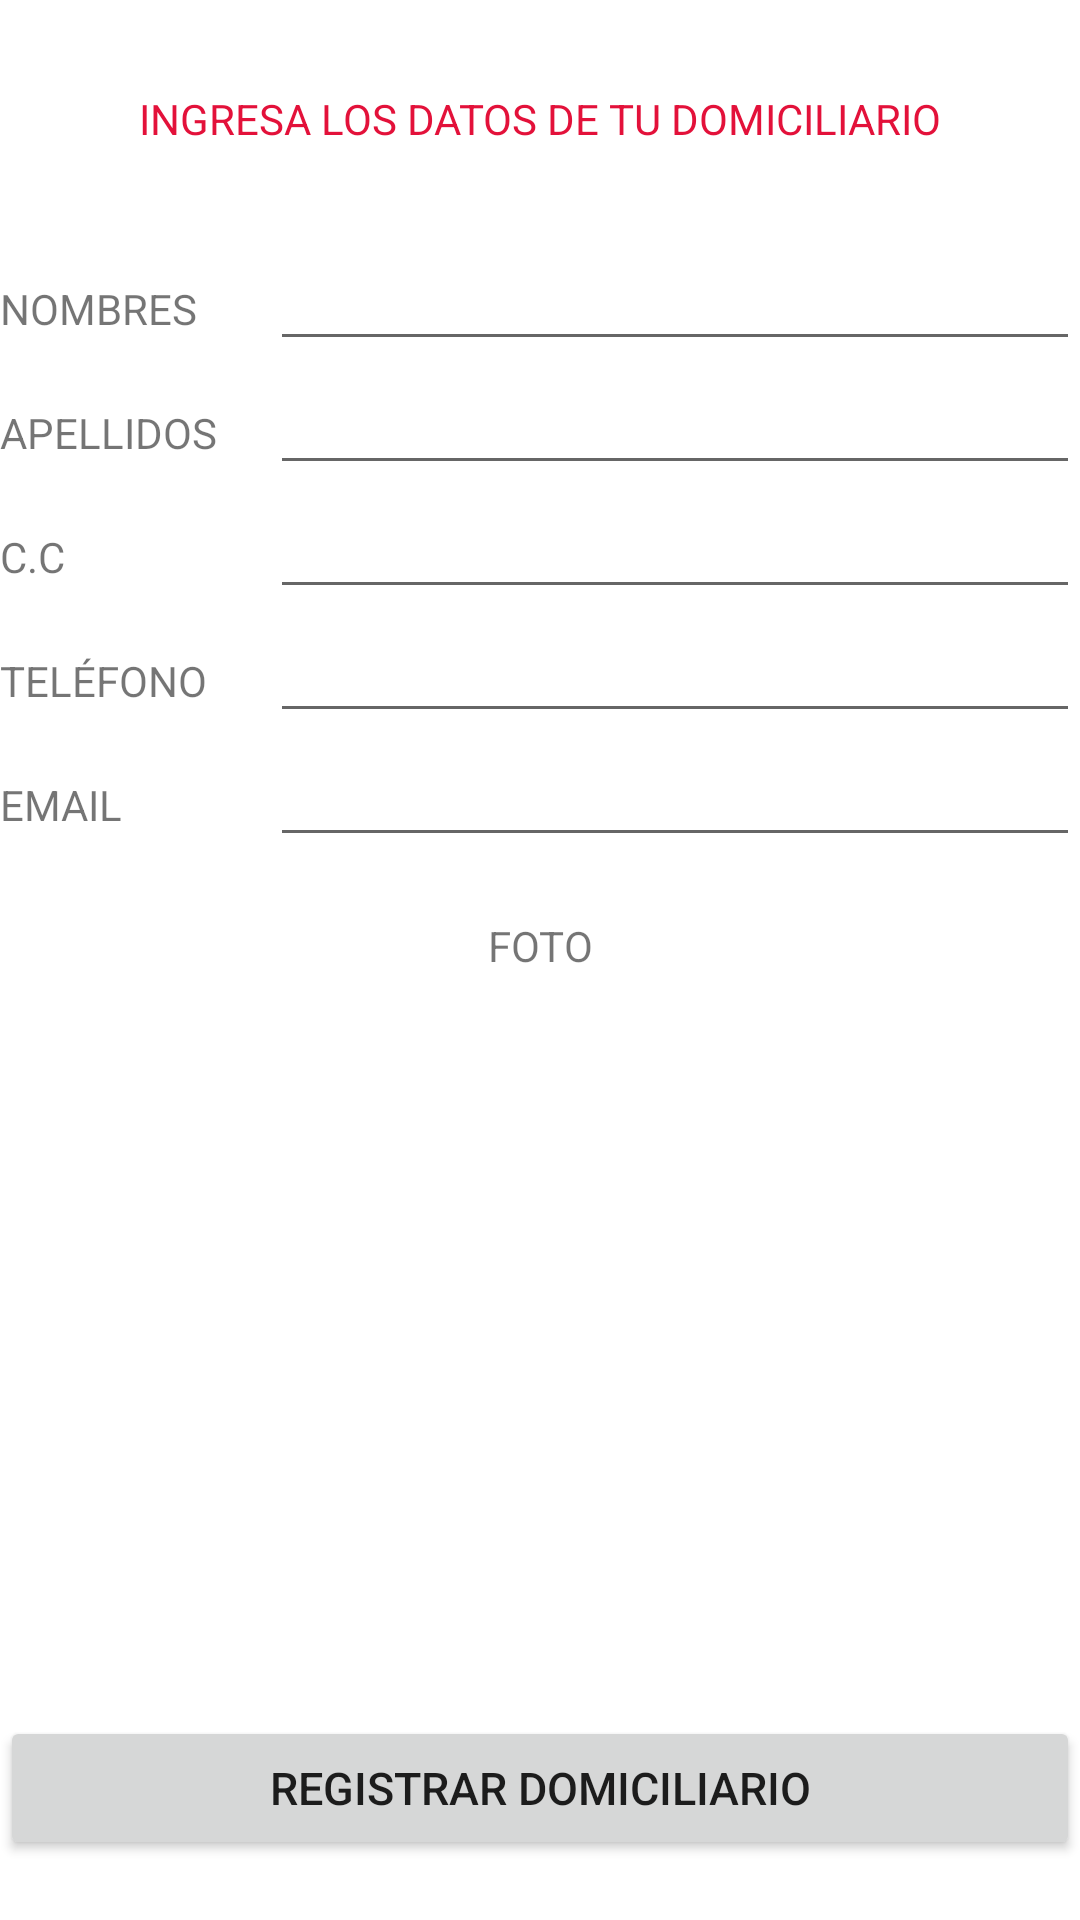

Reconstruct the res/layout file that produces this screen, plus the resources it refers to.
<!-- AndroidManifest.xml: application theme Theme.DomiApp -->
<!-- res/layout/fragment_registrar_domiciliario_datos2.xml -->
<?xml version="1.0" encoding="utf-8"?>
<androidx.constraintlayout.widget.ConstraintLayout xmlns:android="http://schemas.android.com/apk/res/android"
    xmlns:tools="http://schemas.android.com/tools"
    android:layout_width="match_parent"
    android:layout_height="match_parent"
    xmlns:app="http://schemas.android.com/apk/res-auto"
    tools:context=".fragments.RegistrarDomiciliarioDatosFragment2"
    android:layout_marginStart="20dp"
    android:layout_marginEnd="20dp">

    <TextView
        android:id="@+id/uno"
        android:layout_width="wrap_content"
        android:layout_height="wrap_content"
        android:text="INGRESA LOS DATOS DE TU DOMICILIARIO"
        android:layout_gravity="center"
        android:layout_marginTop="30dp"
        android:layout_marginBottom="20dp"
        android:textColor="#E3113A"
        app:layout_constraintTop_toTopOf="parent"
        app:layout_constraintStart_toStartOf="parent"
        app:layout_constraintEnd_toEndOf="parent"/>

       <LinearLayout
           android:id="@+id/dos"
           android:layout_width="match_parent"
           android:layout_height="wrap_content"
           android:orientation="horizontal"
           android:layout_marginTop="30dp"
           app:layout_constraintStart_toStartOf="parent"
           app:layout_constraintEnd_toEndOf="parent"
           app:layout_constraintTop_toBottomOf="@+id/uno">

           <TextView
               android:layout_width="0dp"
               android:layout_height="wrap_content"
               android:layout_weight="1"
               android:text="NOMBRES" />
           <EditText
               android:id="@+id/etNombres"
               android:layout_width="0dp"
               android:layout_height="wrap_content"
               android:layout_weight="3" />
       </LinearLayout>

    <LinearLayout
        android:id="@+id/tres"
        android:layout_width="match_parent"
        android:layout_height="wrap_content"
        android:orientation="horizontal"
        app:layout_constraintStart_toStartOf="parent"
        app:layout_constraintEnd_toEndOf="parent"
        app:layout_constraintTop_toBottomOf="@+id/dos">
        <TextView
            android:layout_width="0dp"
            android:layout_height="wrap_content"
            android:layout_weight="1"
            android:text="APELLIDOS"
            />
        <EditText
            android:id="@+id/etApellidos"
            android:layout_width="0dp"
            android:layout_height="wrap_content"
            android:layout_weight="3" />
    </LinearLayout>

    <LinearLayout
        android:id="@+id/cuatro"
        android:layout_width="match_parent"
        android:layout_height="wrap_content"
        android:orientation="horizontal"
        app:layout_constraintStart_toStartOf="parent"
        app:layout_constraintEnd_toEndOf="parent"
        app:layout_constraintTop_toBottomOf="@+id/tres">
        <TextView
            android:layout_width="0dp"
            android:layout_height="wrap_content"
            android:layout_weight="1"
            android:text="C.C" />
        <EditText
            android:id="@+id/etCédula"
            android:layout_width="0dp"
            android:layout_height="wrap_content"
            android:layout_weight="3"
            android:inputType="number"/>
    </LinearLayout>


    <LinearLayout
        android:id="@+id/cinco"
        android:layout_width="match_parent"
        android:layout_height="wrap_content"
        android:orientation="horizontal"
        app:layout_constraintStart_toStartOf="parent"
        app:layout_constraintEnd_toEndOf="parent"
        app:layout_constraintTop_toBottomOf="@+id/cuatro">
        <TextView
            android:layout_width="0dp"
            android:layout_height="wrap_content"
            android:layout_weight="1"
            android:text="TELÉFONO" />
        <EditText
            android:id="@+id/etTelefono"
            android:layout_width="0dp"
            android:layout_height="wrap_content"
            android:layout_weight="3"
            android:inputType="phone"/>
    </LinearLayout>

    <LinearLayout
        android:id="@+id/seis"
        android:layout_width="match_parent"
        android:layout_height="wrap_content"
        android:orientation="horizontal"
        app:layout_constraintStart_toStartOf="parent"
        app:layout_constraintEnd_toEndOf="parent"
        app:layout_constraintTop_toBottomOf="@+id/cinco">
        <TextView
            android:layout_width="0dp"
            android:layout_height="wrap_content"
            android:layout_weight="1"
            android:text="EMAIL" />
        <EditText
            android:id="@+id/etEmail"
            android:layout_width="0dp"
            android:layout_height="wrap_content"
            android:layout_weight="3"
            android:inputType="textEmailAddress"/>

    </LinearLayout>

    <TextView
        android:id="@+id/siete"
        android:layout_width="match_parent"
        android:layout_height="wrap_content"
        android:text="FOTO"
        android:layout_marginTop="20dp"
        android:gravity="center"
        app:layout_constraintStart_toStartOf="parent"
        app:layout_constraintEnd_toEndOf="parent"
        app:layout_constraintTop_toBottomOf="@+id/seis"/>

    <ImageView
        android:id="@+id/ivProfilePicDomiciliarioEmpresa"
        android:layout_marginTop="20dp"
        android:layout_width="200dp"
        android:layout_height="200dp"
        android:layout_gravity="center"
        android:src="@drawable/profilepic"
        app:layout_constraintStart_toStartOf="parent"
        app:layout_constraintEnd_toEndOf="parent"
        app:layout_constraintTop_toBottomOf="@+id/siete"/>


    <Button
            android:id="@+id/btnRegistrarDomiciliario"
            android:layout_width="match_parent"
            android:layout_height="wrap_content"
            android:text="Registrar domiciliario"
            android:textSize="15sp"
            android:layout_gravity="bottom"
            app:layout_constraintStart_toStartOf="parent"
            app:layout_constraintEnd_toEndOf="parent"
            app:layout_constraintBottom_toBottomOf="parent"
            android:layout_marginBottom="20dp"/>


</androidx.constraintlayout.widget.ConstraintLayout>
<!-- resources referenced by this layout -->
<resources>
  <style name="Theme.DomiApp" parent="Theme.MaterialComponents.DayNight.DarkActionBar">
          
          <item name="colorPrimary">@color/domiColor</item>
          <item name="colorPrimaryVariant">@color/purple_700</item>
          <item name="colorOnPrimary">@color/white</item>
          
          <item name="colorSecondary">@color/teal_200</item>
          <item name="colorSecondaryVariant">@color/teal_700</item>
          <item name="colorOnSecondary">@color/black</item>
          
          <item name="android:statusBarColor" tools:targetApi="l">?attr/colorPrimaryVariant</item>
          
      </style>
  <color name="domiColor">#BCFD4308</color>
  <color name="purple_700">#FF3700B3</color>
  <color name="white">#FFFFFFFF</color>
  <color name="teal_200">#FF03DAC5</color>
  <color name="teal_700">#FF018786</color>
  <color name="black">#FF000000</color>
</resources>
